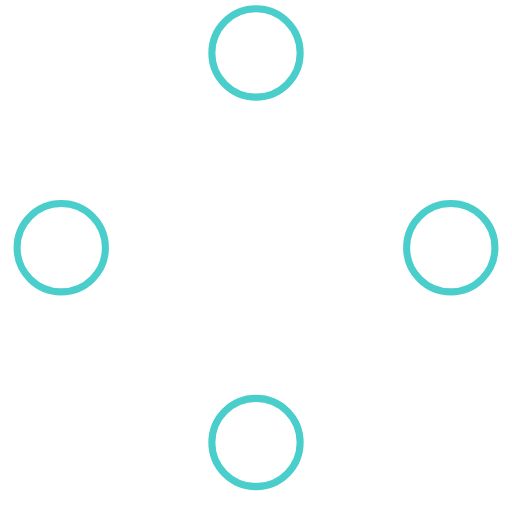
t = 0.00 s
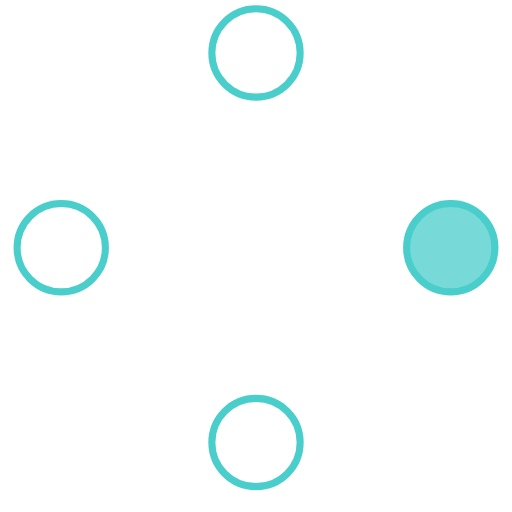
t = 0.39 s
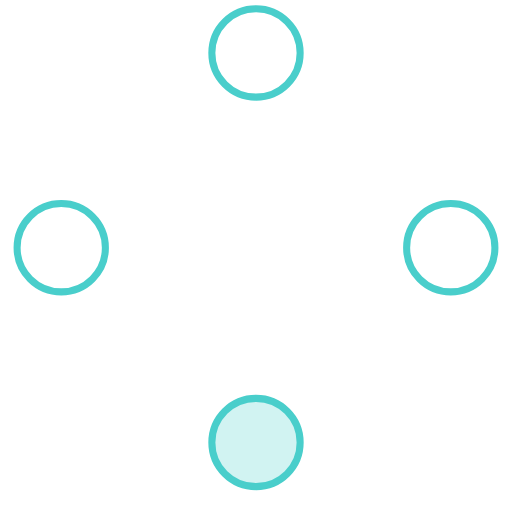
t = 0.71 s
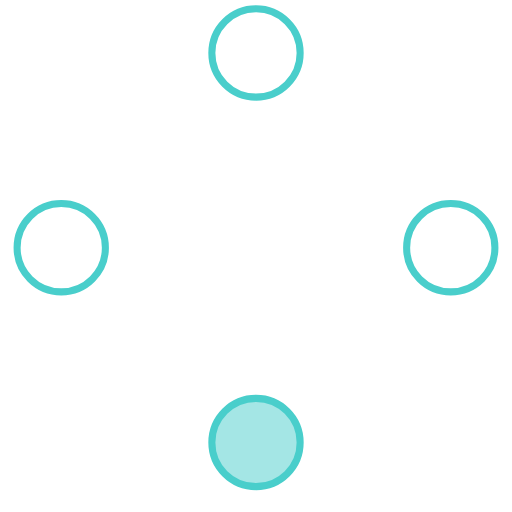
t = 1.10 s
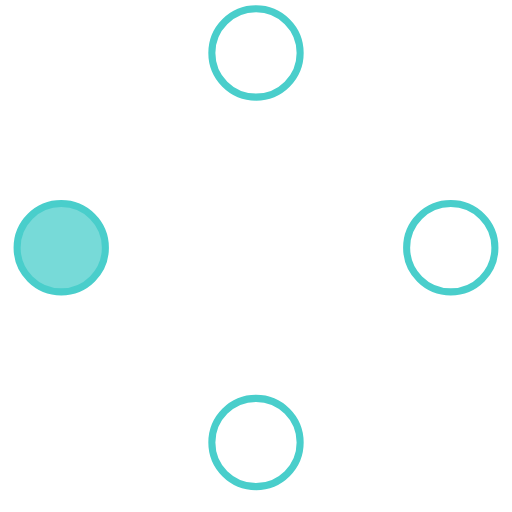
t = 1.49 s
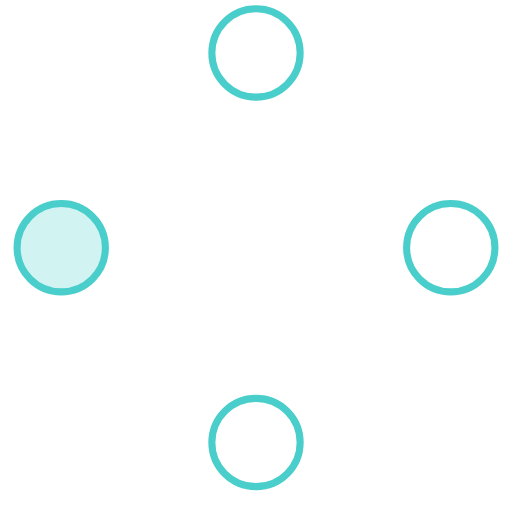
t = 1.81 s

The animated SVG that drew these frames (rendered in a browser with its animation timeline set to each time). Animation: 4 SMIL elements (animate=4); one cycle of 2.20 s, repeats indefinitely.

<!-- By Sam Herbert (@sherb), for everyone. More @ http://goo.gl/7AJzbL -->
<svg width="180" height="180" viewBox="0 0 58 58" xmlns="http://www.w3.org/2000/svg">
    <g fill="none" fill-rule="evenodd">
        <g transform="translate(2 1)" stroke="#49cecb" stroke-width=".8">
            <circle cx="49.063" cy="27.063" r="5" fill-opacity="0" fill="#49cecb">
                <animate attributeName="fill-opacity"
                     begin="0s" dur="2.2s"
                     values="0;1;0;0;0;0;0;0" calcMode="linear"
                     repeatCount="indefinite" />
            </circle>

            <circle cx="27" cy="49.125" r="5" fill-opacity="0" fill="#49cecb">
                <animate attributeName="fill-opacity"
                     begin="0s" dur="2.2s"
                     values="0;0;0;1;0;0;0;0" calcMode="linear"
                     repeatCount="indefinite" />
            </circle>
            <circle cx="4.938" cy="27.063" r="5" fill-opacity="0" fill="#49cecb">
                <animate attributeName="fill-opacity"
                     begin="0s" dur="2.2s"
                     values="0;0;0;0;0;1;0;0" calcMode="linear"
                     repeatCount="indefinite" />
            </circle>
            <circle cx="27" cy="5" r="5" fill-opacity="0" fill="#49cecb">
                <animate attributeName="fill-opacity"
                     begin="0s" dur="2.2s"
                     values="0;0;0;0;0;0;0;1" calcMode="linear"
                     repeatCount="indefinite" />
            </circle>
        </g>
    </g>
</svg>
